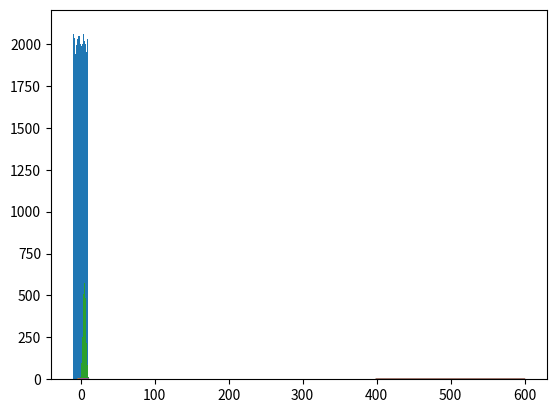

This figure's Python source:
#!/usr/bin/env python
# coding: utf-8

# # Examples of Data Distributions

# ## Uniform Distribution

# In[1]:


#get_ipython().run_line_magic('matplotlib', 'inline')

import numpy as np
import matplotlib.pyplot as plt

values = np.random.uniform(-10.0, 10.0, 100000)
plt.hist(values, 50)
plt.show()


# ## Normal / Gaussian

# Visualize the probability density function:

# In[2]:


from scipy.stats import norm
import matplotlib.pyplot as plt

x = np.arange(-3, 3, 0.001)
plt.plot(x, norm.pdf(x))


# Generate some random numbers with a normal distribution. "mu" is the desired mean, "sigma" is the standard deviation:

# In[3]:


import numpy as np
import matplotlib.pyplot as plt

mu = 5.0
sigma = 2.0
values = np.random.normal(mu, sigma, 10000)
plt.hist(values, 50)
plt.show()


# ## Exponential PDF / "Power Law"

# In[4]:


from scipy.stats import expon
import matplotlib.pyplot as plt

x = np.arange(0, 10, 0.001)
plt.plot(x, expon.pdf(x))


# ## Binomial Probability Mass Function

# In[5]:


from scipy.stats import binom
import matplotlib.pyplot as plt

n, p = 10, 0.5
x = np.arange(0, 10, 0.001)
plt.plot(x, binom.pmf(x, n, p))


# ## Poisson Probability Mass Function

# Example: My website gets on average 500 visits per day. What's the odds of getting 550?

# In[6]:


from scipy.stats import poisson
import matplotlib.pyplot as plt

mu = 500
x = np.arange(400, 600, 0.5)
plt.plot(x, poisson.pmf(x, mu))


